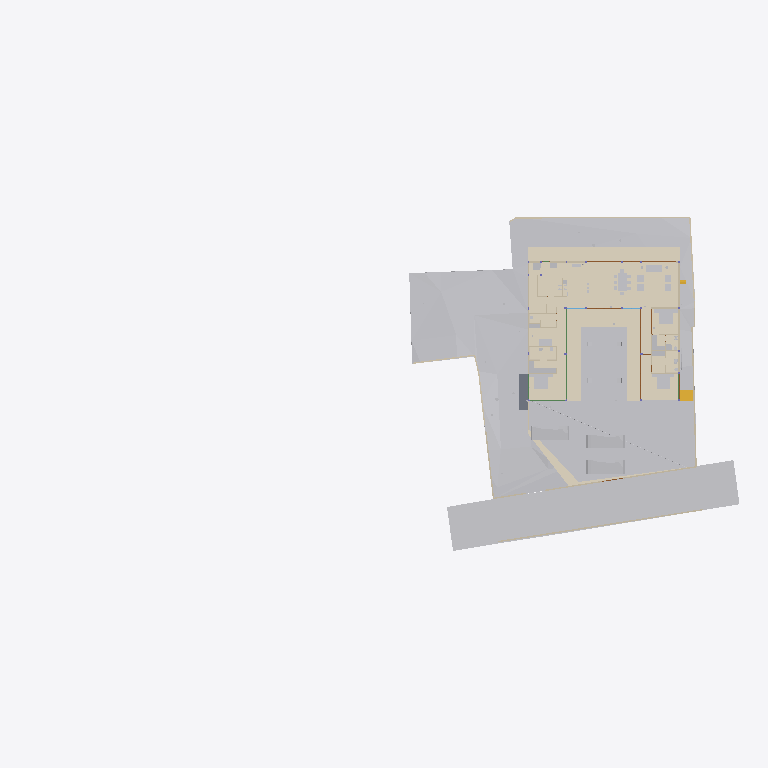
Plan cut of the same IFC building model at storey 'Electrical' (level 0.00 m, cut at 1.40 m), seen from above with north up, elements coloured by IFC class (only those large enough to see are counted): 34 other elements (light grey), 20 walls (beige), 11 coverings (cream), 5 doors (brown), 3 beams (green), 1 slab (grey), 1 stair flight (yellow). Cut surfaces are drawn darker.
Extent 96.7 m × 45.5 m × 138.5 m (x, y, z). Storeys (12): Footing at -3.50 m; GF Floor Level at -2.70 m; GF at -2.65 m; Electrical at 0.00 m; Plumbing at 0.00 m; Road Level at 0.00 m; Areacalc at 0.00 m; FF at 0.45 m; FF Lintel at 3.15 m; schedule at 3.50 m; SF at 3.65 m; Terrace at 5.00 m. Elements (1212): 213 IfcBeam, 109 IfcWall, 107 IfcSlab, 94 IfcCovering, 75 IfcSwitchingDevice, 72 IfcPipeSegment, 59 IfcDoor, 56 IfcColumn, 47 IfcLightFixture, 39 IfcFurniture, 38 IfcEarthworksCut, 36 IfcWindow.

HEADER;
FILE_DESCRIPTION(('ViewDefinition [CoordinationView]'),'2;1');
FILE_NAME('Manilal.ifc','2025-10-23T14:14:12+05:30',(''),(''),'IfcOpenShell 0.8.3-post1','Bonsai 0.8.3-post1','');
FILE_SCHEMA(('IFC4X3'));
ENDSEC;
DATA;
#24581=IFCPROJECT('2TuuvCHJz54PsFPcraEbH$',$,'My Project',$,$,$,$,(#53,#354),#24580);
#35019=IFCSITE('0lpfVeOW52QfroqLYyHNY2',$,'My Site',$,$,#28,$,$,$,$,$,$,$,$);
#35435=IFCBUILDING('0MzaWOaS178x5FMqOflU3C',$,'My Building',$,$,#33,$,$,$,$,$,$);
#30840=IFCBUILDINGSTOREY('09kFoqoxrCvB1_fcEsMZsQ',$,'FF',$,$,#38,$,$,$,$);
#33791=IFCBUILDINGSTOREY('0zoFHJ9PnFW80M$mIVDQW3',$,'GF',$,$,#258,$,$,$,$);
#35436=IFCBUILDINGSTOREY('0MckaoTknA3edZMUNhTyAK',$,'SF',$,$,#6262,$,$,$,$);
#35437=IFCBUILDINGSTOREY('0DtUgpQ1b6nBmkLmvc_ehu',$,'FF Lintel',$,$,#3248,$,$,$,$);
#35438=IFCBUILDINGSTOREY('2nxT8wHGnDX9t8LjuK$yoz',$,'Footing',$,$,#16334,$,$,$,$);
#35439=IFCBUILDINGSTOREY('2JRfeNnUP7R92jcKtKmwj5',$,'Electrical',$,$,#5283,$,$,$,$);
#35440=IFCBUILDINGSTOREY('0fi$VcvNr0Zu6wnPuK6jDB',$,'Plumbing',$,$,#12883,$,$,$,$);
#35441=IFCBUILDINGSTOREY('0qJiDzySr4lhgisX7t8beM',$,'GF Floor Level',$,$,#6749,$,$,$,$);
#35442=IFCBUILDINGSTOREY('33UZQ2TSvAg8IY4x5QCp2i',$,'schedule',$,$,#2336,$,$,$,$);
#35448=IFCBUILDINGSTOREY('3LpnsPikv4mRTBpfC3WQtx',$,'Road Level',$,$,#35447,$,$,$,$);
#35454=IFCBUILDINGSTOREY('2oUibsQsXAPxeAaTU5dGGW',$,'Terrace',$,$,#35453,$,$,$,$);
#35455=IFCBUILDINGSTOREY('3JrIAq4xL0avIQ8pEnV5X6',$,'Areacalc',$,$,#28105,$,$,$,$);
#33545=IFCGEOGRAPHICELEMENT('3hzKcHmG15MBT$Lf89GHXN',$,'PureSite',$,$,#33382,#33544,$,.TERRAIN.);
#29425=IFCGEOGRAPHICELEMENT('20M0x6_hv1D8u5ftoKpVy3',$,'Road',$,$,#29400,#29424,$,.TERRAIN.);
#19241=IFCEARTHWORKSFILL('1Znkwxu0n0meOY5Z$J5ocC',$,'New',$,$,#19208,#19240,$,.SLOPEFILL.);
#17807=IFCCOVERING('0obXNa7O92vB4ZeH5713a2',$,'Covering',$,$,#17795,#17806,$,$);
#17773=IFCCOVERING('0_sfUdWJL30geCimsSdPtS',$,'Covering',$,$,#17761,#17772,$,$);
#31043=IFCEARTHWORKSFILL('3O_GobqT1E4v3eEFWom1zq',$,'Cube',$,$,#31017,#31042,$,.SLOPEFILL.);
#17739=IFCCOVERING('3cKtFM7un3FfElLeG67NHt',$,'Covering',$,$,#17727,#17738,$,$);
#17756=IFCCOVERING('1XvKmENbrFxhdUxNYrpqf_',$,'Covering',$,$,#17744,#17755,$,$);
#17790=IFCCOVERING('2MVunYNsb6JP08Sj34lLMT',$,'Covering',$,$,#17778,#17789,$,$);
#6599=IFCGEOGRAPHICELEMENT('1mqx3WFMb0_xZzgY5_pKpf',$,'Site',$,$,#6441,#6598,$,.TERRAIN.);
#6804=IFCCOVERING('0wVm3FyC1DcRA3R7QYk_cw',$,'Covering',$,$,#127997,#6803,$,$);
#33377=IFCVEHICLE('375bP1QIr5xwaw0xewwnFn',$,'Vehicle',$,$,#33354,#33376,$,$);
#32708=IFCVEHICLE('1yICD2o296ROLrpKuhe72z',$,'Vehicle',$,$,#109310,#32707,$,$);
#33349=IFCVEHICLE('2$JJjIzDr6fuhTHFNPOXyx',$,'Vehicle',$,$,#33326,#33348,$,$);
#31012=IFCEARTHWORKSFILL('263qwxfur0Rg9ySw9RIZCG',$,'Cube',$,$,#30989,#31011,$,.SLOPEFILL.);
#134931=IFCSLAB('3kleOS9XbBv8E8cAC2MUMZ',$,'Slab',$,$,#135216,#134950,$,$);
#68931=IFCWALL('1WNacC15X0Xf0V_b60Qnrw',$,'Wall',$,$,#68916,#68930,$,$);
#14253=IFCFURNITURE('3B8s7E7fjDlO_NqnYQjYof',$,'Furniture',$,$,#14237,#14252,$,$);
#14232=IFCFURNITURE('39rrc9a3PCpOjz$eiTdf$W',$,'Furniture',$,$,#14216,#14231,$,$);
#7021=IFCWALL('3MfSYaOiTA4AjSKpPvRhyi',$,'Wall',$,$,#6992,#7020,$,$);
#14211=IFCFURNITURE('2J33rbez11iRfVrYceM8DY',$,'Furniture',$,$,#14169,#14210,$,$);
#8378=IFCFURNITURE('29pE85kkP97uASnGdXI9bH',$,'Furniture',$,$,#8281,#8377,$,$);
#32761=IFCSTAIRFLIGHT('1ZDkBQ51D0kPG3so_pcXF$',$,'StairFlight',$,$,#32713,#32760,$,5,4,0.139999997615814,0.300000011920929,.STRAIGHT.);
#7124=IFCWALL('2oTy5UOG136OtM3IP_qiPs',$,'Wall',$,$,#7109,#7123,$,$);
#8882=IFCFURNITURE('3MXk8gWif1ohE$RfY6DOqq',$,'Furniture',$,$,#8788,#8881,$,$);
#7873=IFCFURNISHINGELEMENT('1V34mhiDv5wggbUM6jRsQC',$,'FurnishingElement',$,$,#7830,#7872,$);
#37157=IFCCOVERING('1ApZuROpr6wgthBD3SMgP6',$,'Covering',$,$,#37145,#37156,$,$);
#7070=IFCWALL('1HPS5ge59FQA3Ucv4$dmpm',$,'Wall',$,$,#6754,#7069,$,$);
#6825=IFCWALL('0dMaumaK11Re$pxoZyVSQ9',$,'Wall',$,$,#6810,#6824,$,$);
#6947=IFCWALL('2oOsi6buvCeB4sZT1ijFA2',$,'Wall',$,$,#6925,#6946,$,$);
#7198=IFCWALL('27WVA19Qv4efvQm6cWiqsn',$,'Wall',$,$,#7183,#7197,$,$);
#37240=IFCCOVERING('0PQrCkTx57dh$onY4WcnuP',$,'Covering',$,$,#37237,#37239,$,$);
#37300=IFCCOVERING('1oGGs5yAvCARY26G7ov4Ey',$,'Covering',$,$,#37288,#37299,$,$);
#2860=IFCWALL('2ecVpX7frBE9HnXe73i5Ta',$,'Wall',$,$,#2845,#2859,$,$);
#2760=IFCWALL('1nWrLatmX5UucIWFwHwqn7',$,'Wall',$,$,#2745,#2759,$,$);
#7055=IFCWALL('2Y2Bm57Cb8Exxz7st0aRUc',$,'Wall',$,$,#7026,#7054,$,$);
#37276=IFCCOVERING('0zA4kEfk109BuZOouE0qHc',$,'Covering',$,$,#37264,#37275,$,$);
#6967=IFCWALL('2QiW7TnGvAygi5PkoeW31n',$,'Wall',$,$,#6952,#6966,$,$);
#6852=IFCWALL('10l$0x7lzBbBMMGF1qxI0s',$,'Wall',$,$,#6830,#6851,$,$);
#7729=IFCFURNISHINGELEMENT('1EaqRQINj92O5_luxyduwz',$,'FurnishingElement',$,$,#7686,#7728,$);
#7825=IFCFURNISHINGELEMENT('0HmnTzVhr80R2oHcssDlSP',$,'FurnishingElement',$,$,#108997,#7824,$);
#7633=IFCFURNISHINGELEMENT('2JwwUQmCv2Ae2QjMfamPsc',$,'FurnishingElement',$,$,#7587,#7632,$);
#82163=IFCPIPESEGMENT('0$2NrGm1rCmgT6JCYtcR$N',$,'PipeSegment',$,$,#82144,#82162,$,$);
#134741=IFCTRANSPORTELEMENT('03v1QXRab5hAQCg0k7uMmE',$,'TransportElement',$,$,#134759,#134740,$,$);
#3120=IFCWALL('27UD4TXAD7ihl0Wy7NK4TU',$,'Wall',$,$,#3105,#3119,$,$);
#8191=IFCFURNITURE('0w5hTHOp59R8PIefbPbOxu',$,'Furniture',$,$,#8175,#8190,$,$);
#8212=IFCFURNITURE('257RdHH05EBOcTJGwoEUlD',$,'Furniture',$,$,#8196,#8211,$,$);
#8275=IFCFURNITURE('12HNCs16rDfwTzmyXQzSEm',$,'Furniture',$,$,#8259,#8274,$,$);
#37317=IFCCOVERING('3S2yvLawD5mBaXS_3MAFeb',$,'Covering',$,$,#37305,#37316,$,$);
#7178=IFCWALL('3DOK2PUDn3QwM2HLeZR6QD',$,'Wall',$,$,#7163,#7177,$,$);
#7777=IFCFURNISHINGELEMENT('0xsfNp7ez56h_anoL1l3n4',$,'FurnishingElement',$,$,#7734,#7776,$);
#28903=IFCDOOR('0abo0sfkX2yO6I5W4AOpFJ',$,'Door',$,$,#28730,#28902,'8_9',$,$,$,$,$);
#29453=IFCDOOR('2t$p1hgeX2Y9d6XgGeH1wU',$,'Door',$,$,#29430,#29452,'10',$,$,$,$,$);
#118965=IFCBEAM('2q5rHihOD7Uew4LhP_Wmzu',$,'Beam',$,$,#119011,#118985,$,$);
#17245=IFCBEAM('34KHkEeqDDGvK_5Fk8J57X',$,'Beam',$,$,#118954,#17244,$,$);
#2980=IFCWALL('2oouJeu9XF0PkUjeEvxQOm',$,'Wall',$,$,#2965,#2979,$,$);
#3240=IFCWALL('2FDZc$1Z57bgSDQnhsHhc1',$,'Wall',$,$,#3225,#3239,$,$);
#7921=IFCFURNISHINGELEMENT('1UWB9cDmT58eDlwbbkjp63',$,'FurnishingElement',$,$,#7878,#7920,$);
#8170=IFCFURNITURE('264iryIv5DPeHKPV4n8Efc',$,'Furniture',$,$,#8103,#8169,$,$);
#8233=IFCFURNITURE('07u5w712j3mw4b0aBksq9x',$,'Furniture',$,$,#8217,#8232,$,$);
#8254=IFCFURNITURE('0I7Hp4EB58Eh801L1SZ2MY',$,'Furniture',$,$,#8238,#8253,$,$);
#57245=IFCWASTETERMINAL('0JT_xL3PPDzO_JIHqa1ORQ',$,'WasteTerminal',$,$,#57236,#57244,$,$);
#57287=IFCWASTETERMINAL('0PdUvslhj6EeXtTV12HTnv',$,'WasteTerminal',$,$,#57278,#57286,$,$);
#2800=IFCWALL('1CCeDmF7D6CgViS7R2QfSU',$,'Wall',$,$,#128149,#2799,$,$);
#3140=IFCWALL('3HoUgi9751ffyJn8Tt97uA',$,'Wall',$,$,#3125,#3139,$,$);
#12967=IFCELECTRICAPPLIANCE('1eEaYeX5DEbxuBNwn_MOC2',$,'ElectricAppliance','655L LG Double Door',$,#99106,#12966,$,$);
#15427=IFCSANITARYTERMINAL('2ApYGb9E92GxsnAmMhtfWI',$,'SanitaryTerminal',$,$,#15381,#15426,$,$);
#118488=IFCBEAM('1yDzZODt9DqAxC$9vdp28d',$,'Beam',$,$,#118534,#118508,$,$);
#26115=IFCDOOR('2spRv5Ji91n9yqKIOFRqVg',$,'Door',$,$,#26092,#26114,'06',$,$,$,$,$);
#30640=IFCDOOR('1FURQyngn3FeKsLNkPNa6l',$,'Door',$,$,#30617,#107498,'18',$,$,$,$,$);
#29649=IFCDOOR('3_z$HjegXDoQKWubeZWTkS',$,'Door',$,$,#29479,#107765,'16',$,$,$,$,$);
#2880=IFCWALL('2sYuhccprBsBolIfSKHX1A',$,'Wall',$,$,#2865,#2879,$,$);
#57259=IFCWASTETERMINAL('04rWQVzPD6qPOBwfQan54a',$,'WasteTerminal',$,$,#57250,#57258,$,$);
#57273=IFCWASTETERMINAL('2TVx$vPvH6whbXQBVyaqx3',$,'WasteTerminal',$,$,#57264,#57272,$,$);
#3180=IFCWALL('1N0zesiAv8s9$ZcdzUGklQ',$,'Wall',$,$,#3165,#3179,$,$);
ENDSEC;
